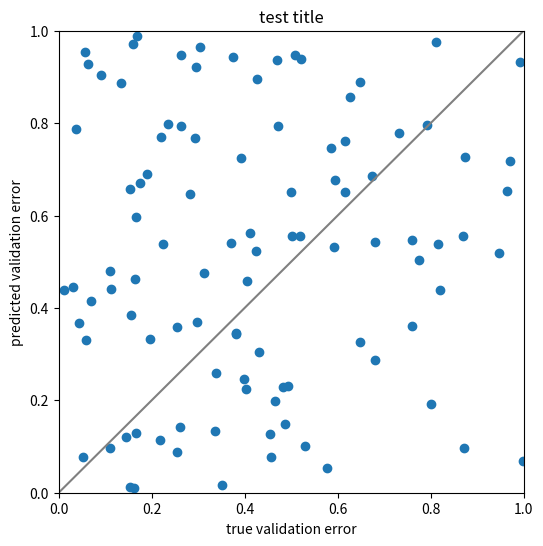
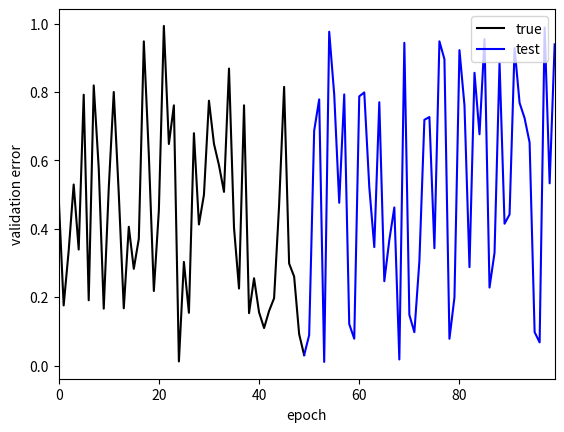
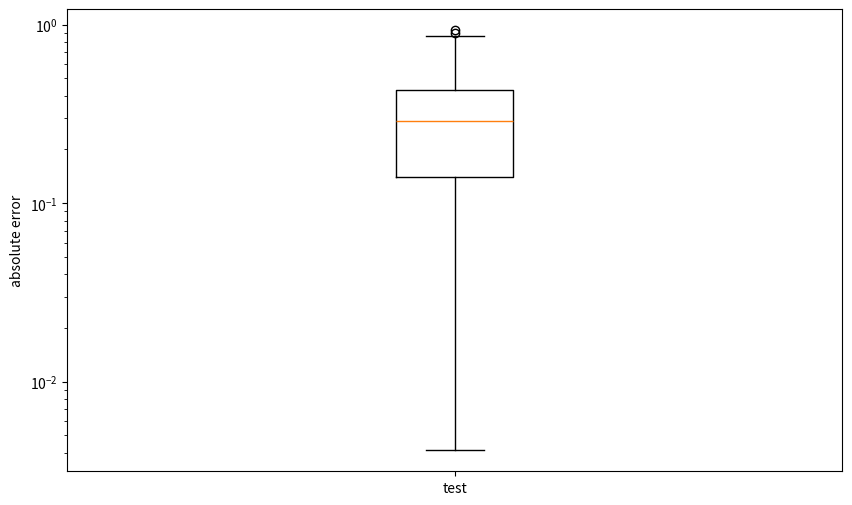

Python code for these plots, in order:
import matplotlib.pyplot as plt

colors = ["black", "blue", "red", "green", "purple"]

def scatter(y, y_hat, title = None, file_name = None):
    """
    y : list of true values
    y_hat : list of predicted values
    title : the plot's title
    file_name : path to file where the plot shall be saved
    """
    plt.figure(figsize=(6, 6))
    plt.scatter(y, y_hat)
    plt.xlim(0, 1)
    plt.ylim(0, 1)
    plt.plot([0, 1], [0, 1], color="grey")
    plt.xlabel("true validation error")
    plt.ylabel("predicted validation error")
    if title != None:
        plt.title(title)
    if file_name != None:
        plt.savefig(file_name)
        plt.close()
    else:
        plt.show()

def extrapolation(true_curve,
                  extrapolation_list,
                  n_steps=40,
                  file_name=None):
    """
    true_curve : list with true validation errors per epoch
    extrapolation_list : list of tuples (label, extrapolation curve)
        an extrapolation curve of length k is plotted for the last k epochs
    n_steps : last epoch of the extrapolation curves
    file_name : path to file where the plot shall be saved
    """
    plt.plot(true_curve, color=colors[0])
    plt.xlim(0, n_steps - 1)
    for i, extrapolation in enumerate(extrapolation_list):
        extra_curve = list(extrapolation[1])
        extra_len = len(extra_curve)
        # add last point of true curve to predicted curve:
        extra_curve = [true_curve[n_steps - extra_len - 1]] + extra_curve
        extra_len += 1
        plt.plot(range(n_steps - extra_len, n_steps), extra_curve, color=colors[(i + 1) % len(colors)])
    plt.xlabel("epoch")
    plt.ylabel("validation error")
    if true_curve[-1] > 0.8:
        legend_pos = "lower right"
    else:
        legend_pos = "upper right"
    plt.legend(["true"] + [extra[0] for extra in extrapolation_list],
               loc = legend_pos)
    if file_name != None:
        plt.savefig(file_name)
        plt.close()
    else:
        plt.show()

def boxplot(errors_list,
            squared=False,
            logarithmic=True,
            file_name=None):
    """
    errors_list : a list of tuples (label, list of errors)
    squared : True for squared errors, False for absolute errors
    logarithmic : whether y-axis should be logarithmic
    file_name : path to file where the plot shall be saved
    """
    for i in range(len(errors_list)):
        if squared:
            errors_list[i] = (errors_list[i][0], [val ** 2 for val in errors_list[i][1]])
        else:
            errors_list[i] = (errors_list[i][0], [abs(val) for val in errors_list[i][1]])
    plt.figure(figsize=(10, 6))
    ax = plt.subplot()
    ax.boxplot([errors[1] for errors in errors_list],
                     labels=[errors[0] for errors in errors_list])
    if logarithmic:
        ax.set_yscale("log")
    plt.ylabel("squared error" if squared else "absolute error")
    if file_name != None:
        plt.savefig(file_name)
        plt.close()
    else:
        plt.show()


if __name__ == "__main__":
    import numpy as np
    n = 100
    y = np.random.uniform(size=n)
    y_hat = np.random.uniform(size=n)
    plt.figure(0)
    scatter(y, y_hat, "test title")
    plt.figure(1)
    extrapolation(y[:50], [("test", y_hat[-50:])], n_steps=100)
    plt.figure(2)
    boxplot([("test", [y[i] - y_hat[i] for i in range(n)])])
